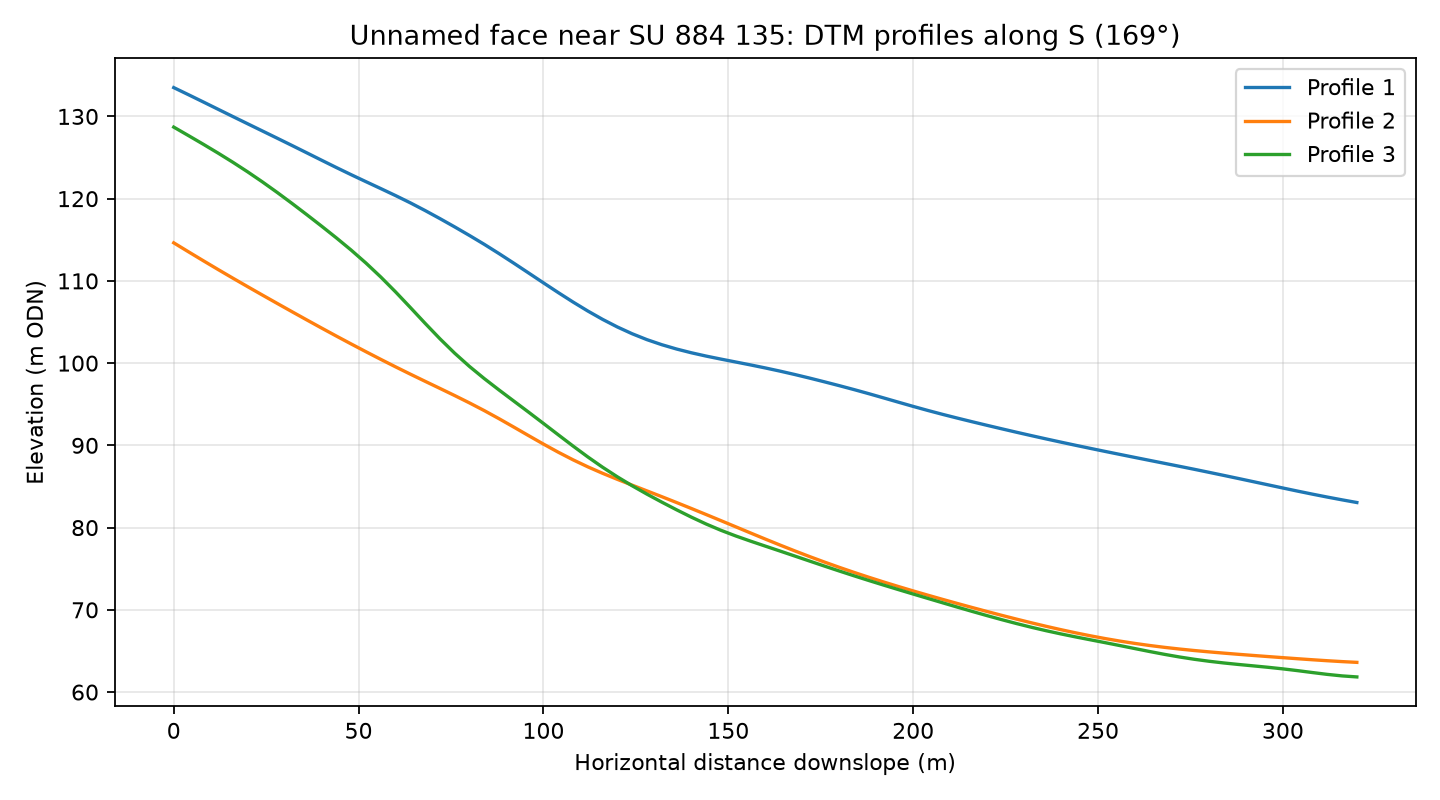

Data behind this chart, as committed beside it:
profile, distance_m, elevation_m
1, 0.0, 133.5
1, 4.0, 132.6
1, 8.0, 131.8
1, 12.0, 130.9
1, 16.0, 130
1, 20.0, 129.1
1, 24.0, 128.2
1, 28.0, 127.3
1, 32.0, 126.5
1, 36.0, 125.6
1, 40.0, 124.7
1, 44.0, 123.8
1, 48.0, 122.9
1, 52.0, 122.1
1, 56.0, 121.2
1, 60.0, 120.4
1, 64.0, 119.5
1, 68.0, 118.6
1, 72.0, 117.6
1, 76.0, 116.6
1, 80.0, 115.5
1, 84.0, 114.4
1, 88.0, 113.3
1, 92.0, 112.1
1, 96.0, 111
1, 100.0, 109.8
1, 104.0, 108.6
1, 108.0, 107.4
1, 112.0, 106.3
1, 116.0, 105.3
1, 120.0, 104.4
1, 124.0, 103.6
1, 128.0, 102.9
1, 132.0, 102.2
1, 136.0, 101.7
1, 140.0, 101.3
1, 144.0, 100.9
1, 148.0, 100.5
1, 152.0, 100.1
1, 156.0, 99.78
1, 160.0, 99.42
1, 164.0, 99.03
1, 168.0, 98.62
1, 172.0, 98.18
1, 176.0, 97.73
1, 180.0, 97.26
1, 184.0, 96.78
1, 188.0, 96.29
1, 192.0, 95.77
1, 196.0, 95.25
1, 200.0, 94.74
1, 204.0, 94.24
1, 208.0, 93.77
1, 212.0, 93.31
1, 216.0, 92.87
1, 220.0, 92.43
1, 224.0, 92.01
1, 228.0, 91.59
1, 232.0, 91.18
1, 236.0, 90.78
... 183 more rows
